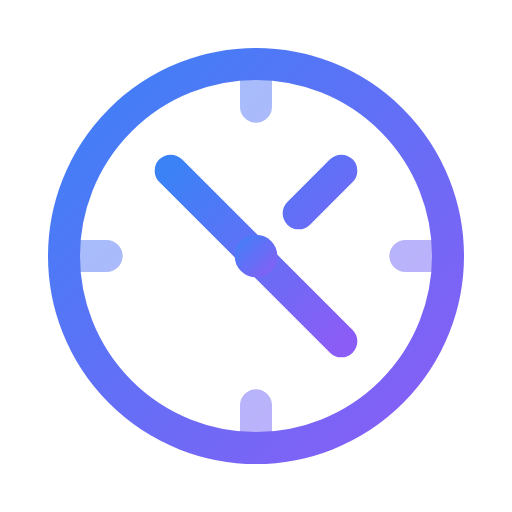
t = 0.00 s
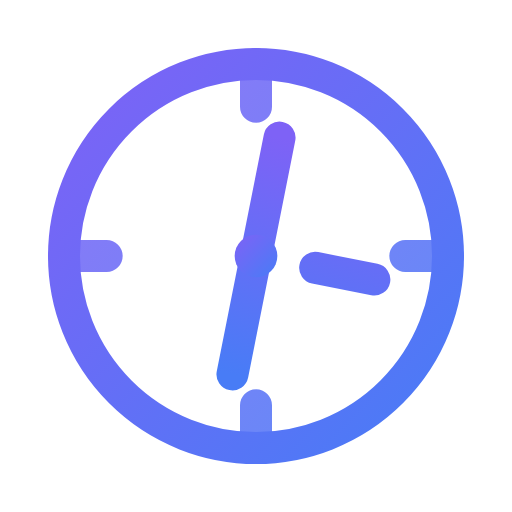
t = 1.25 s
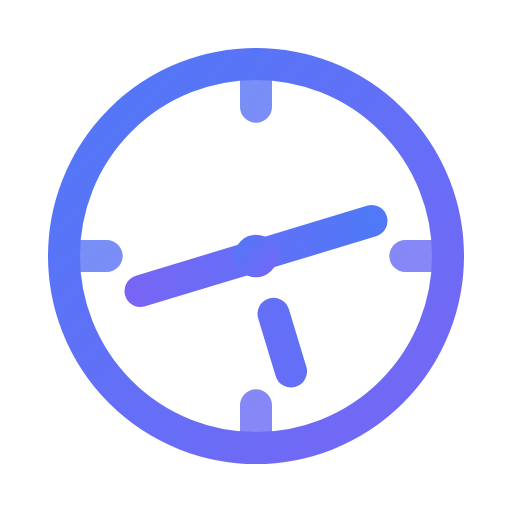
t = 2.63 s
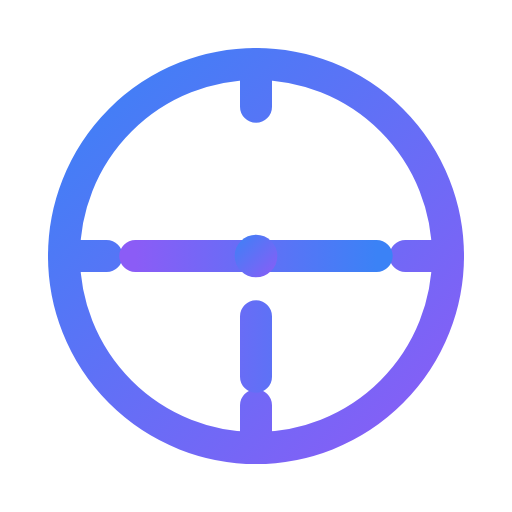
t = 3.00 s
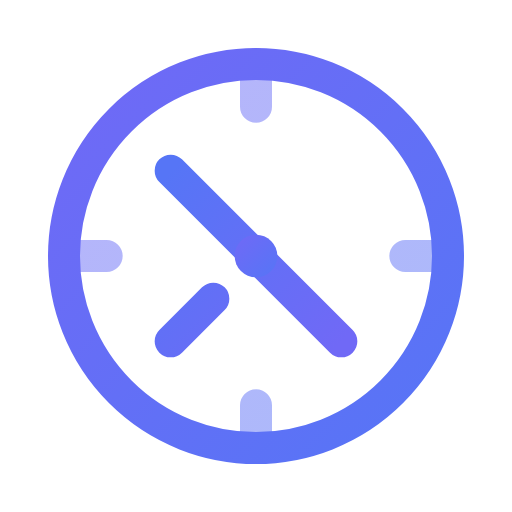
t = 4.00 s
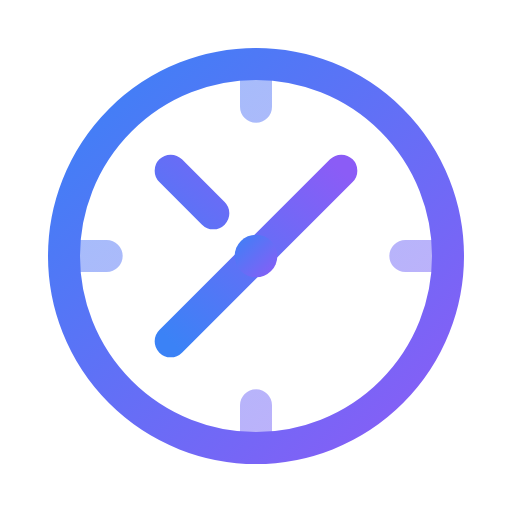
t = 6.00 s

The animated SVG that drew these frames (rendered in a browser with its animation timeline set to each time). Animation: 4 SMIL elements (animate=3,animateTransform=1); one cycle of 8.00 s, repeats indefinitely.

<svg viewBox="0 0 24 24" width="24" height="24" fill="none" xmlns="http://www.w3.org/2000/svg">
  <defs>
    <linearGradient id="grad-animated-safari-anim" x1="0%" y1="0%" x2="100%" y2="100%">
      <stop offset="0%" style="stop-color:#3b82f6;stop-opacity:1">
        <animate attributeName="stop-color" values="#3b82f6;#8b5cf6;#3b82f6" dur="3s" repeatCount="indefinite"/>
      </stop>
      <stop offset="100%" style="stop-color:#8b5cf6;stop-opacity:1">
        <animate attributeName="stop-color" values="#8b5cf6;#3b82f6;#8b5cf6" dur="3s" repeatCount="indefinite"/>
      </stop>
    </linearGradient>
  </defs>
  <circle cx="12" cy="12" r="9" stroke="url(#grad-animated-safari-anim)" stroke-width="1.5"/>
  <path d="M12 3v2M12 19v2M3 12h2M19 12h2" stroke="url(#grad-animated-safari-anim)" stroke-width="1.5" stroke-linecap="round">
    <animate attributeName="opacity" values="0.5;1;0.5" dur="2s" repeatCount="indefinite"/>
  </path>
  <g>
    <animateTransform attributeName="transform" type="rotate" from="0 12 12" to="360 12 12" dur="8s" repeatCount="indefinite"/>
    <path d="M8 8l8 8M16 8l-2 2" stroke="url(#grad-animated-safari-anim)" stroke-width="1.5" stroke-linecap="round" stroke-linejoin="round"/>
  </g>
  <circle cx="12" cy="12" r="1" fill="url(#grad-animated-safari-anim)"/>
</svg>
